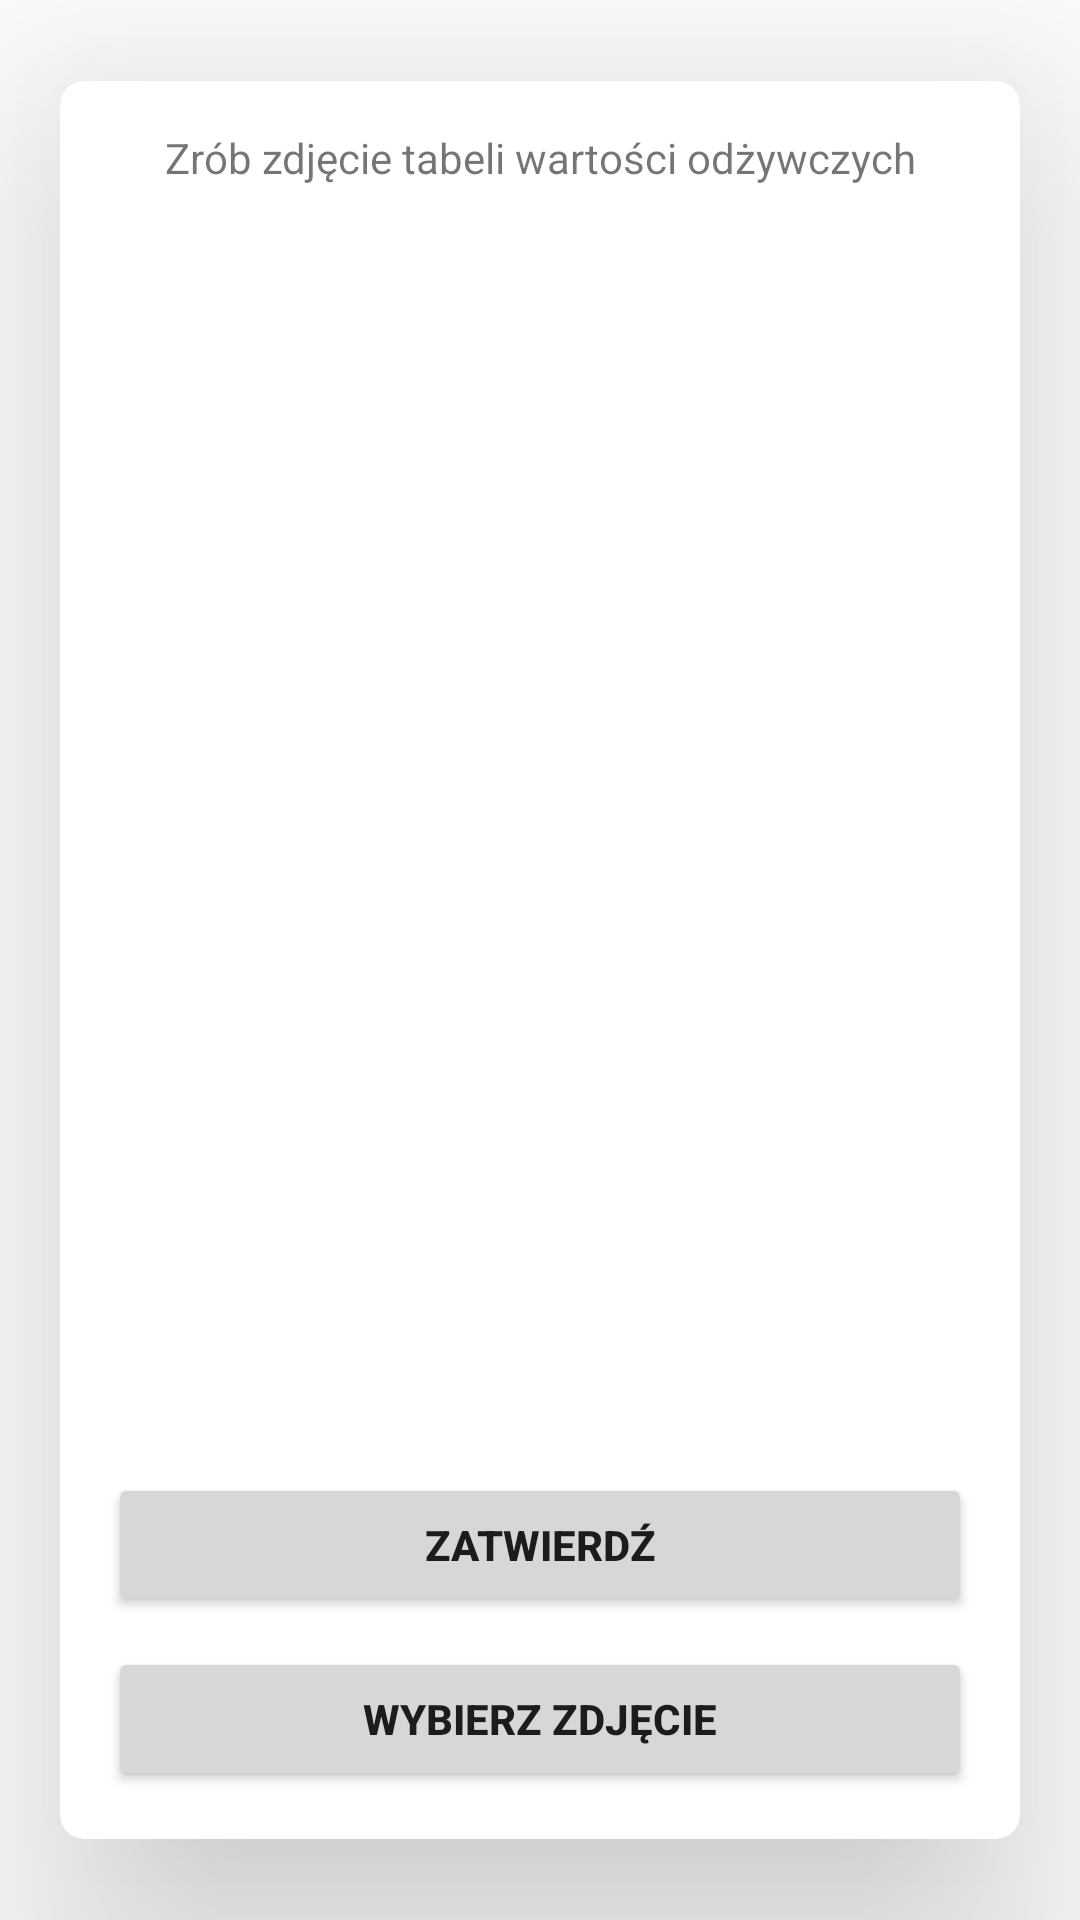

Reconstruct the res/layout file that produces this screen, plus the resources it refers to.
<!-- AndroidManifest.xml: application theme Theme.ProjInz -->
<!-- res/layout/text_recognizer.xml -->
<?xml version="1.0" encoding="utf-8"?>
<LinearLayout xmlns:android="http://schemas.android.com/apk/res/android"
    xmlns:app="http://schemas.android.com/apk/res-auto"
    xmlns:tools="http://schemas.android.com/tools"
    android:layout_width="match_parent"
    android:layout_height="match_parent"
    android:gravity="center"
    android:orientation="vertical"
    tools:context=".activities.TextRecognizerActivity"
    android:background="@drawable/background_blue">

    <androidx.cardview.widget.CardView
        android:layout_width="match_parent"
        android:layout_height="wrap_content"
        android:layout_marginStart="20dp"
        android:layout_marginEnd="20dp"
        app:cardCornerRadius="8dp"
        app:cardElevation="50dp">

        <ScrollView
            android:layout_width="match_parent"
            android:layout_height="wrap_content">
            <LinearLayout
                android:layout_width="match_parent"
                android:layout_height="wrap_content"
                android:orientation="vertical"
                android:padding="16dp">

                <TextView
                    android:layout_width="match_parent"
                    android:layout_height="wrap_content"
                    android:text="Zrób zdjęcie tabeli wartości odżywczych"
                    android:gravity="center"/>

                <ImageView
                    android:id="@+id/ivPhotoToRecognize"
                    android:layout_width="match_parent"
                    android:layout_height="400dp" />

                <TextView
                    android:id="@+id/tvRecognizedText"
                    android:layout_width="match_parent"
                    android:layout_height="wrap_content"
                    android:text=""/>

                <Button
                    android:id="@+id/buttonRecognizerConfirm"
                    android:layout_width="match_parent"
                    android:layout_height="wrap_content"
                    android:layout_marginTop="10dp"
                    android:text="Zatwierdź"
                    android:textStyle="bold"/>

                <Button
                    android:id="@+id/buttonRecognizerToCamera"
                    android:layout_width="match_parent"
                    android:layout_height="wrap_content"
                    android:layout_marginTop="10dp"
                    android:text="Wybierz zdjęcie"
                    android:textStyle="bold"/>

            </LinearLayout>
        </ScrollView>
    </androidx.cardview.widget.CardView>

</LinearLayout>
<!-- resources referenced by this layout -->
<resources>
  <style name="Theme.ProjInz" parent="Theme.MaterialComponents.DayNight.DarkActionBar">
          
          <item name="colorPrimary">@color/blue_color_1</item>
          <item name="colorPrimaryVariant">@color/blue_color_2</item>
          <item name="colorOnPrimary">@color/white</item>
          
          <item name="colorSecondary">@color/teal_200</item>
          <item name="colorSecondaryVariant">@color/teal_700</item>
          <item name="colorOnSecondary">@color/black</item>
          
          <item name="android:statusBarColor" tools:targetApi="l">?attr/colorPrimaryVariant</item>
          
      </style>
  <color name="blue_color_1">#1F3BA8</color>
  <color name="blue_color_2">#1A3085</color>
  <color name="white">#FFFFFFFF</color>
  <color name="teal_200">#FF03DAC5</color>
  <color name="teal_700">#FF018786</color>
  <color name="black">#FF000000</color>
</resources>
